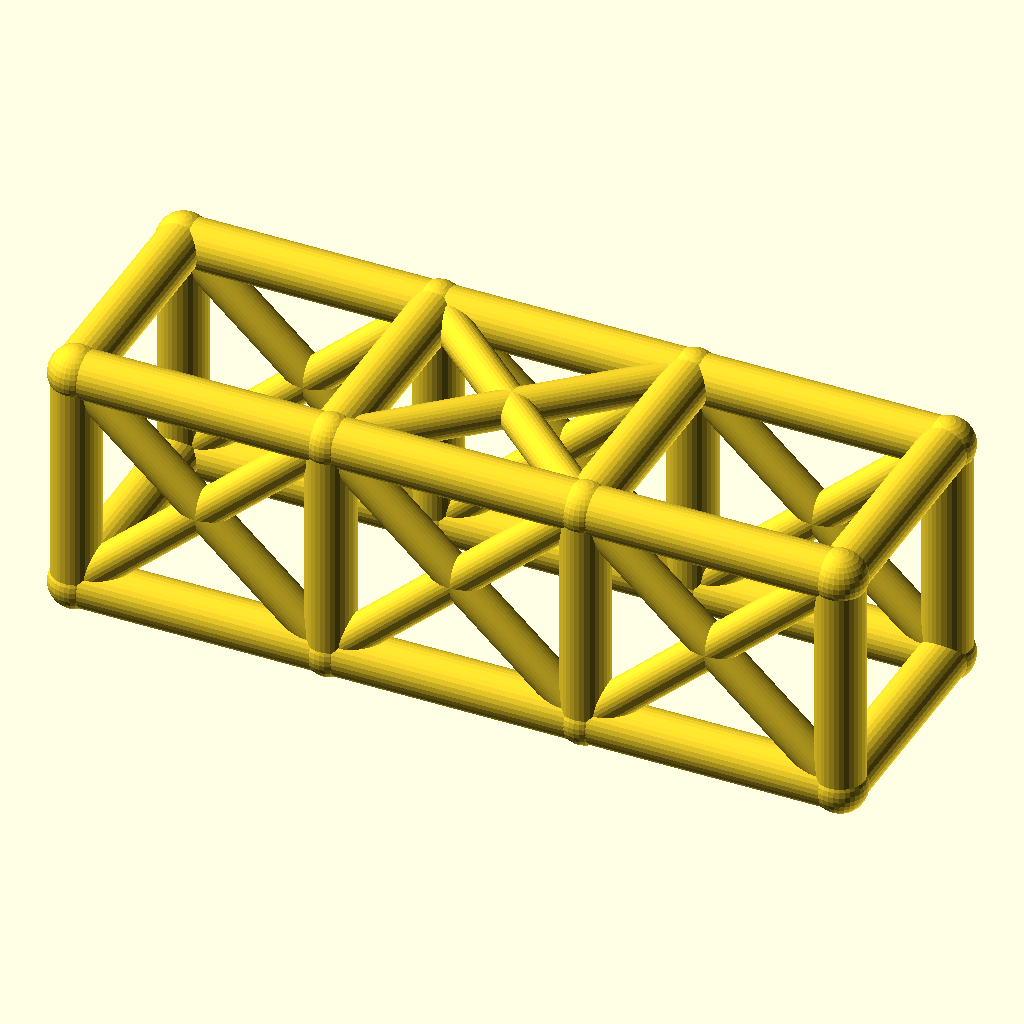
Cell 1: the model at its default parameters.
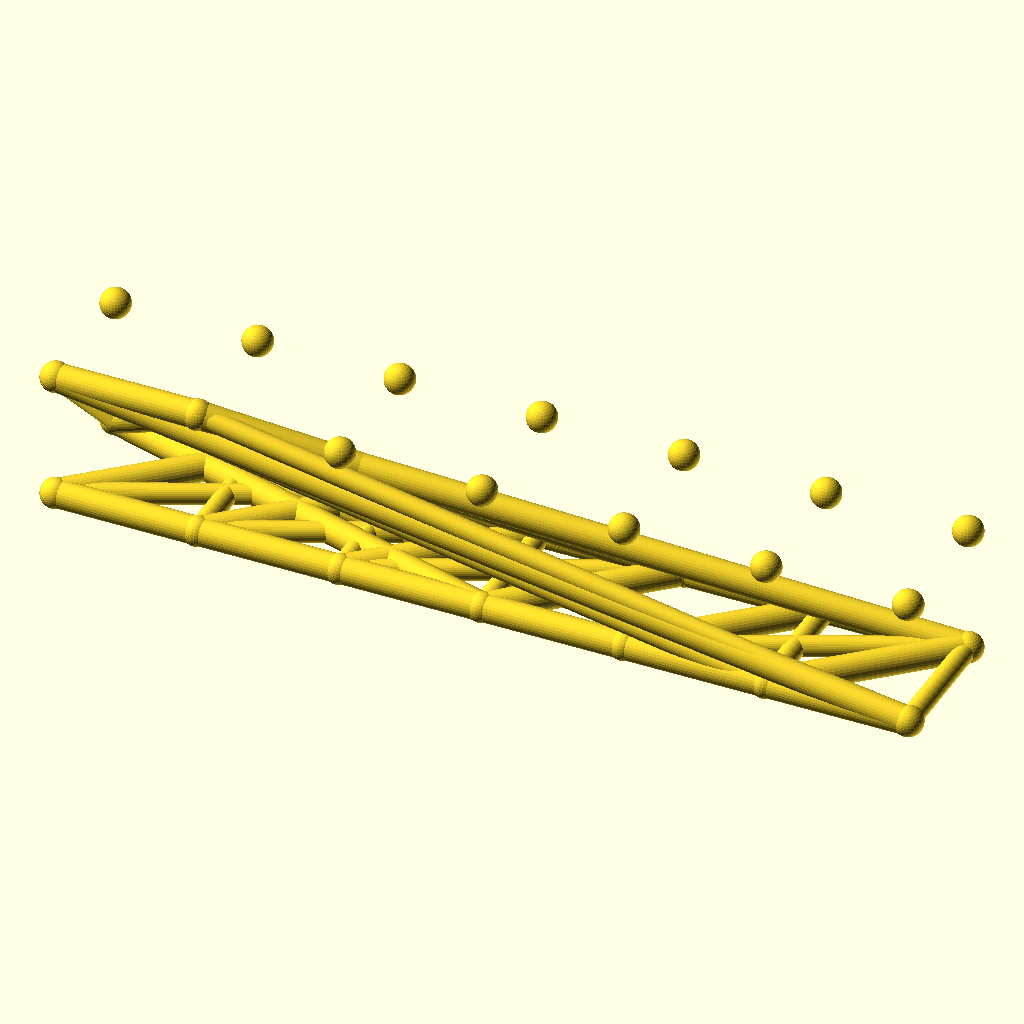
Cell 2: the same model with bays = 6.
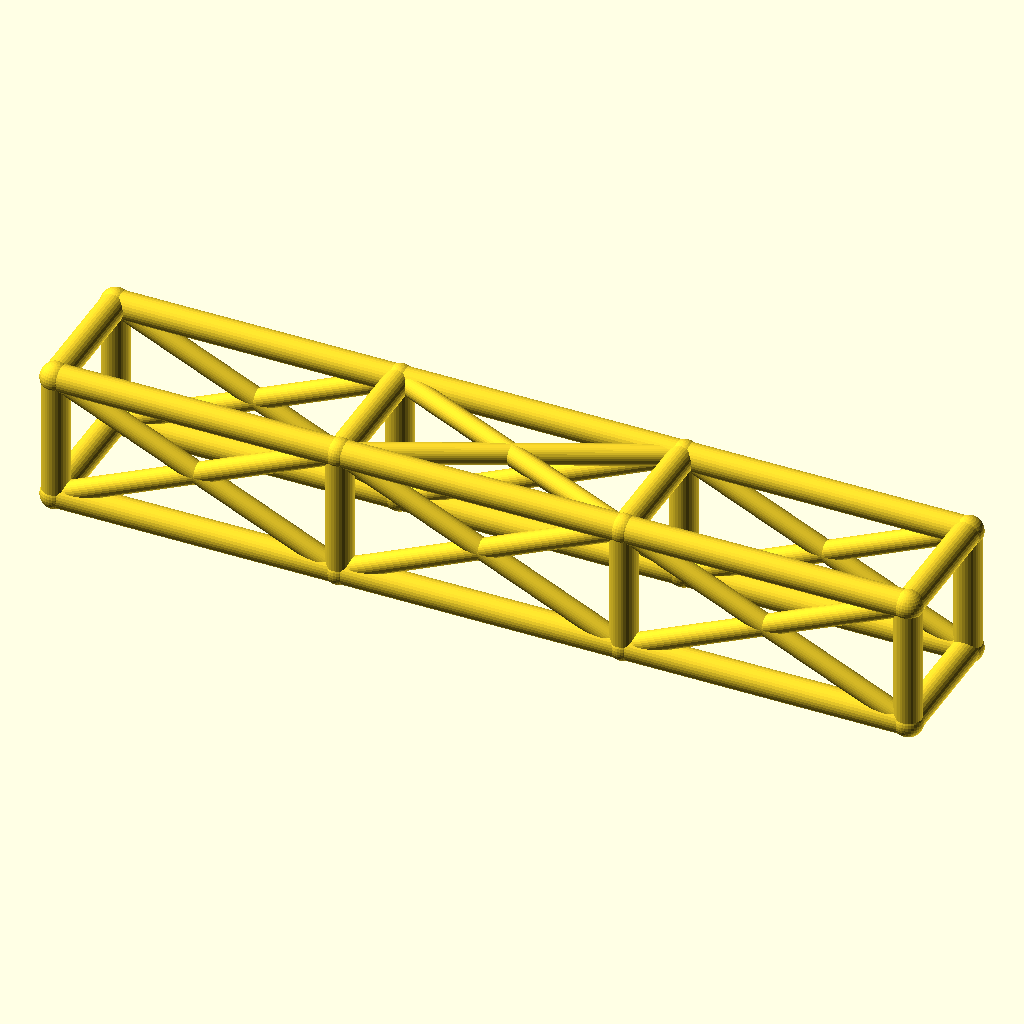
Cell 3: bay_l = 84 (everything else at default).
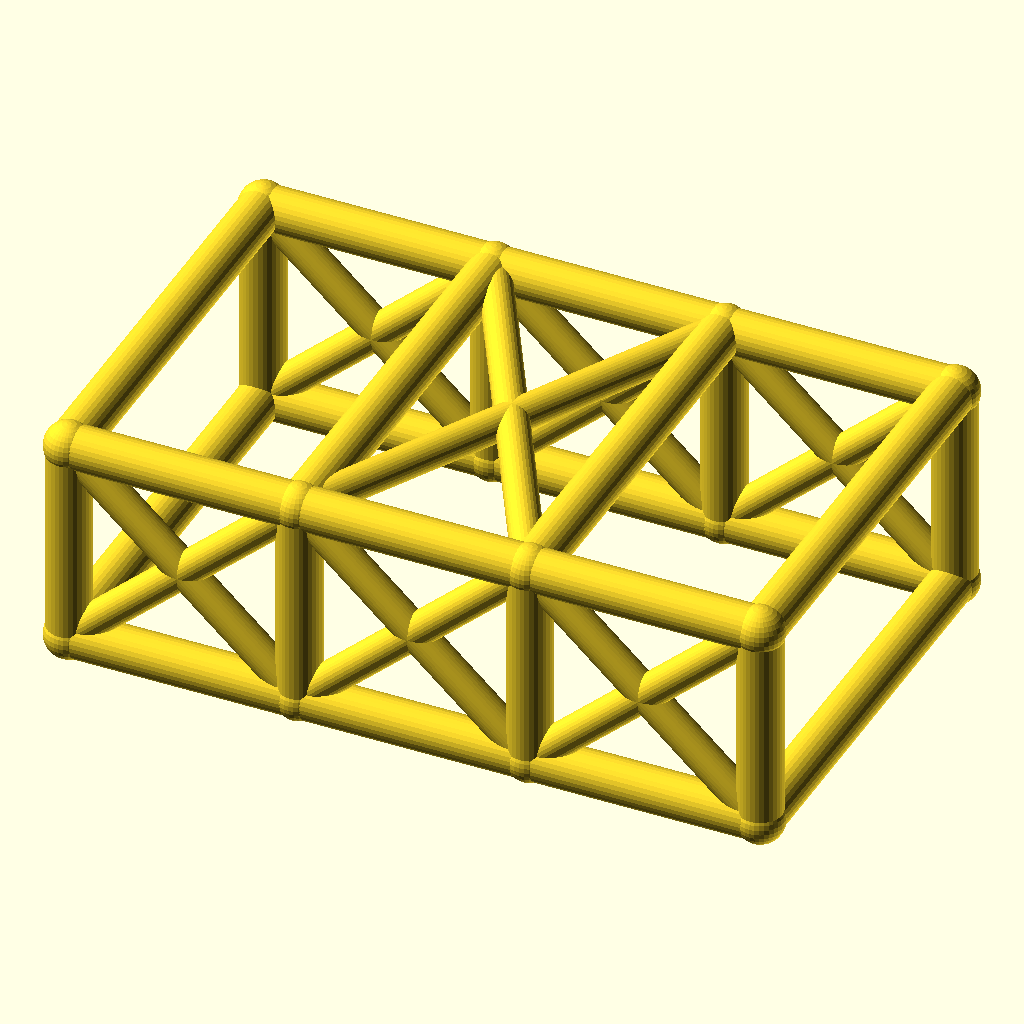
Cell 4: cage_w = 76 (everything else at default).
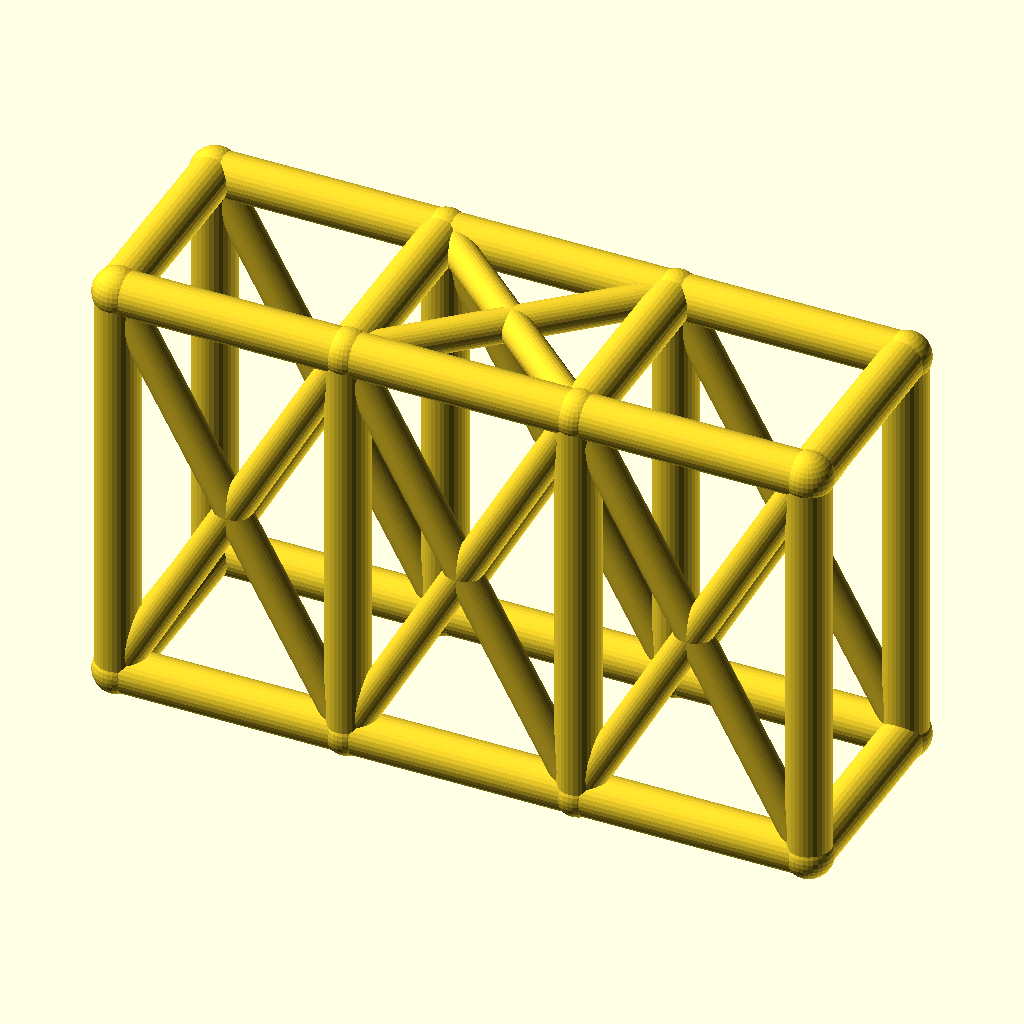
Cell 5: the same model with cage_h = 76.
All cells are drawn from the same view direction (rotation 55°, 0°, 25°, orthographic, colour scheme Cornfield), but the view is re-fitted for each cell, so position and scale can differ between cells as well as the parameter.
OpenSCAD source file optional_data/data/wire2/rollcages/scene_0050.scad:
$fn = 32;

// ----------------------------------------------------------------------
// Roll cage: 3 bays x 2 sections, bays 42 mm, 38 x 38 mm section
// ----------------------------------------------------------------------

// --- parameters (mm) ---
bays = 3;                 // number of bays along X
sections = 2;             // levels of the cage
bay_l = 42;               // bay length, X
cage_w = 38;              // cage width, Y
cage_h = 38;              // cage height, Z
rail_r = 4;               // rail and hoop radius
diag_r = 3;               // diagonal brace radius
joint_r = 4.4;            // joint ball radius

bbox_x = bays * bay_l + 2 * joint_r;  // overall X, joints included
bbox_y = cage_w + 2 * joint_r;  // overall Y, joints included
bbox_z = cage_h + 2 * joint_r;  // overall Z, joints included
rail_d = 2 * rail_r;  // rail stock diameter
diag_d = 2 * diag_r;  // diagonal stock diameter
joint_d = 2 * joint_r;  // joint ball diameter
cage_l = bays * bay_l;  // overall cage length
nodes = [for (lvl = [0, 1], side = [0, 1], st = [0 : bays]) [st * bay_l, side * cage_w, lvl * cage_h]];

module member(a, b, r) {
  /* round stock from joint a to joint b, ends buried in the joint balls */
  d = b - a;
  length = norm(d);
  translate(a) rotate([0, acos(d[2] / length), atan2(d[1], d[0])])
    cylinder(h = length, r = r);
}

module joint(p, r) {
  /* ball at the joint centre, fatter than every member meeting there */
  translate(p) sphere(r = r);
}

/* members - each call is one graph edge */
member(nodes[0], nodes[1], rail_r);
member(nodes[1], nodes[2], rail_r);
member(nodes[2], nodes[3], rail_r);
member(nodes[4], nodes[5], rail_r);
member(nodes[5], nodes[6], rail_r);
member(nodes[6], nodes[7], rail_r);
member(nodes[8], nodes[9], rail_r);
member(nodes[9], nodes[10], rail_r);
member(nodes[10], nodes[11], rail_r);
member(nodes[12], nodes[13], rail_r);
member(nodes[13], nodes[14], rail_r);
member(nodes[14], nodes[15], rail_r);
member(nodes[0], nodes[8], rail_r);
member(nodes[1], nodes[9], rail_r);
member(nodes[2], nodes[10], rail_r);
member(nodes[3], nodes[11], rail_r);
member(nodes[4], nodes[12], rail_r);
member(nodes[5], nodes[13], rail_r);
member(nodes[6], nodes[14], rail_r);
member(nodes[7], nodes[15], rail_r);
member(nodes[8], nodes[12], rail_r);
member(nodes[9], nodes[13], rail_r);
member(nodes[10], nodes[14], rail_r);
member(nodes[11], nodes[15], rail_r);
member(nodes[0], nodes[4], rail_r);
member(nodes[3], nodes[7], rail_r);
member(nodes[0], nodes[9], diag_r);
member(nodes[8], nodes[1], diag_r);
member(nodes[1], nodes[10], diag_r);
member(nodes[9], nodes[2], diag_r);
member(nodes[2], nodes[11], diag_r);
member(nodes[10], nodes[3], diag_r);
member(nodes[4], nodes[13], diag_r);
member(nodes[12], nodes[5], diag_r);
member(nodes[5], nodes[14], diag_r);
member(nodes[13], nodes[6], diag_r);
member(nodes[6], nodes[15], diag_r);
member(nodes[14], nodes[7], diag_r);
member(nodes[9], nodes[14], diag_r);
member(nodes[13], nodes[10], diag_r);

/* joint balls */
for (p = nodes) joint(p, joint_r);
Customizer parameters (derived from the source; name, type, default, range or options):
bays: number, default 3
sections: number, default 2
bay_l: number, default 42
cage_w: number, default 38
cage_h: number, default 38
rail_r: number, default 4
diag_r: number, default 3
joint_r: number, default 4.4
